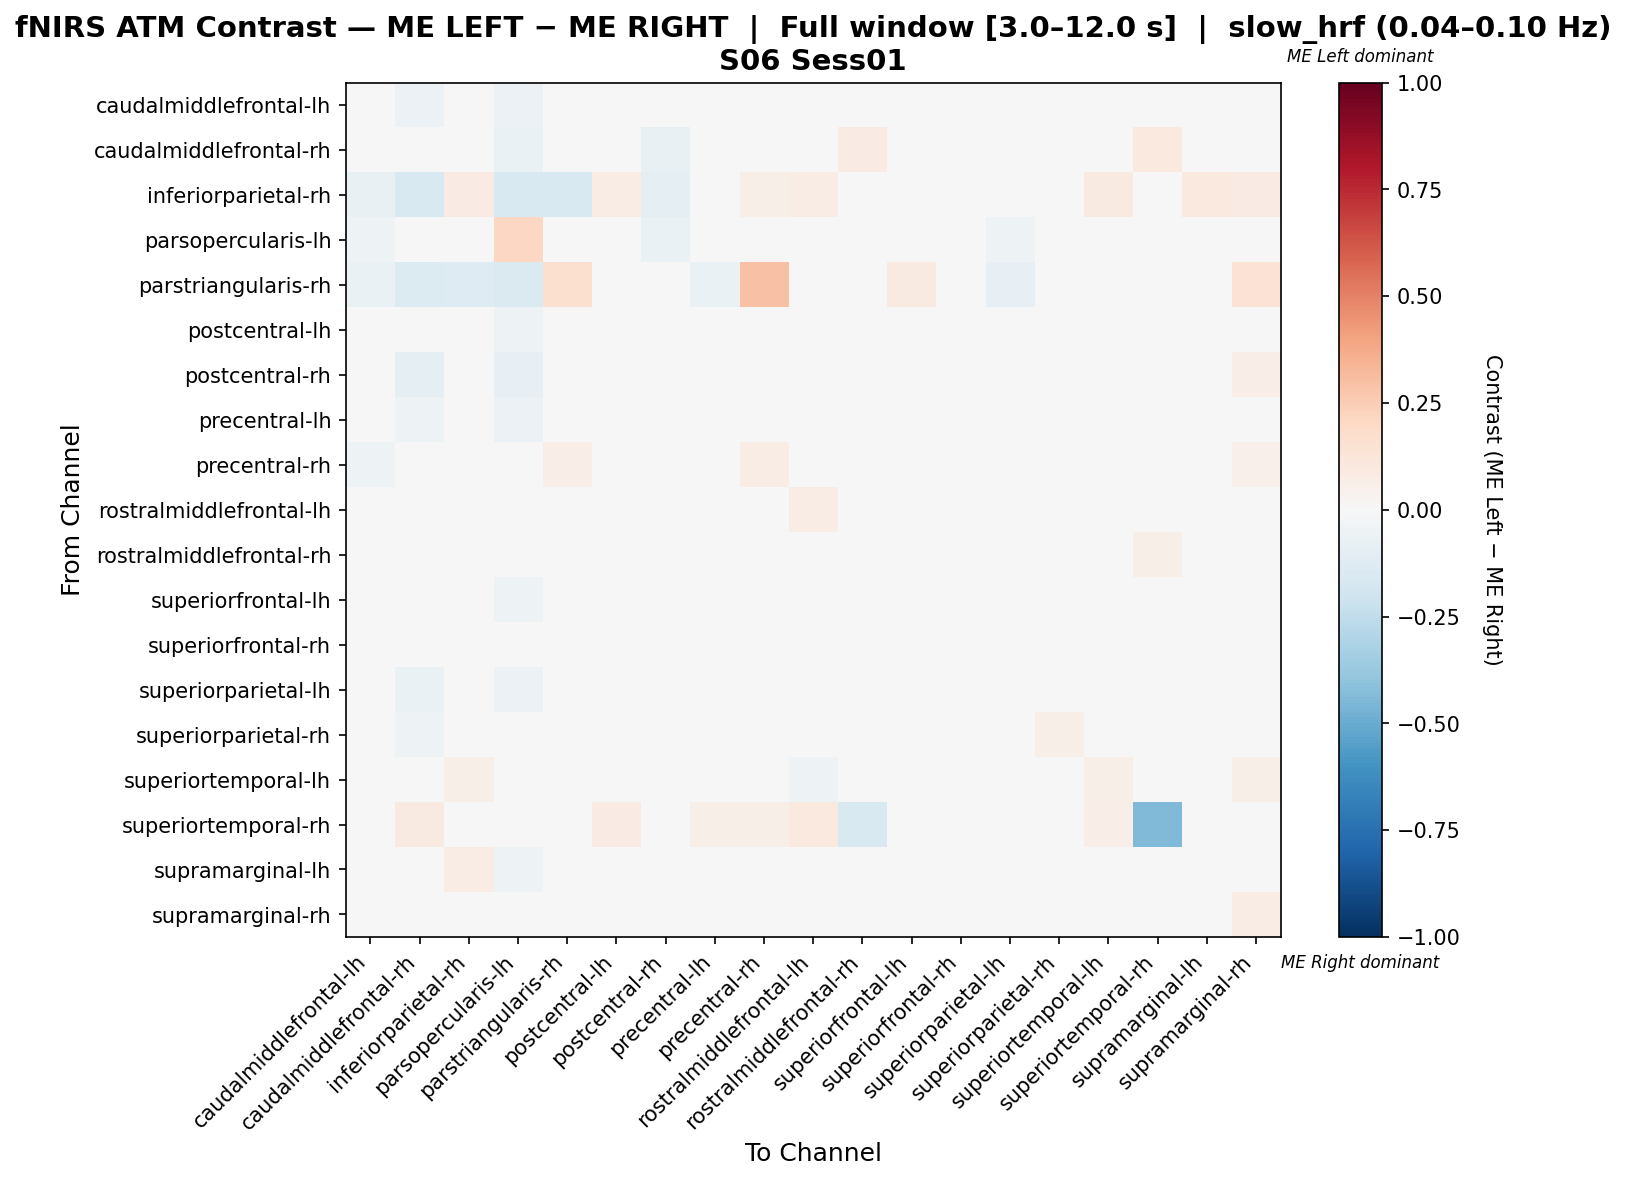

The data file committed next to this chart (first rows):
, caudalmiddlefrontal-lh, caudalmiddlefrontal-rh, inferiorparietal-rh, parsopercularis-lh, parstriangularis-rh, postcentral-lh, postcentral-rh, precentral-lh, precentral-rh, rostralmiddlefrontal-lh, rostralmiddlefrontal-rh, superiorfrontal-lh, superiorfrontal-rh, superiorparietal-lh, superiorparietal-rh, superiortemporal-lh, superiortemporal-rh, supramarginal-lh, supramarginal-rh
caudalmiddlefrontal-lh, 0.03252, -0.05572, -0.02222, -0.05931, -0.02222, 0.04828, -0.002369, 0.02149, -0.02239, 0.0299, -0.01871, 0.04469, 0.02712, 0.006781, 0.03636, -0.0326, 0.01471, -0.01136, -0.01495
caudalmiddlefrontal-rh, -0.03046, 0.01736, -0.03426, -0.06786, -0.0364, 0.03645, -0.07642, -0.0009549, 0.03116, 0.02327, 0.08094, 0.004138, -0.02189, -0.04825, 0.006945, 0.002662, 0.09459, 0.004138, 0.01484
inferiorparietal-rh, -0.07352, -0.1512, 0.07844, -0.1553, -0.1553, 0.07469, -0.1014, -0.00713, 0.05809, 0.07054, 0.004149, 0.02905, 0.004149, 0.01362, 0.04149, 0.08714, 0.004149, 0.09959, 0.07884
parsopercularis-lh, -0.05136, -0.04484, -0.03893, 0.2073, -0.04136, 0.00139, -0.06648, -0.01807, 0.03007, 0.00139, 0.003823, -0.02946, -0.02242, -0.05379, 0.0252, 0.0252, 0.04762, -0.01755, 0.04223
parstriangularis-rh, -0.06957, -0.1391, -0.1304, -0.1478, 0.1636, 0.0, -0.04555, -0.06957, 0.2955, 0.0, 0.0, 0.09091, 0.0, -0.07826, 0.0, 0.0, 0.0, -0.01739, 0.1477
postcentral-lh, -0.0117, -0.04188, 0.03295, -0.051, 0.0, 0.03923, 0.00104, 0.02179, -0.007256, -0.006452, -0.02387, 0.01212, -0.008106, 0.01293, 0.01238, -0.01586, 0.02519, -0.00338, 0.01186
postcentral-rh, -0.01428, -0.09035, -0.005825, -0.08568, -0.01743, 0.02266, 0.01961, 0.006893, 0.0293, -0.01232, -0.03598, 0.03397, 0.001702, 0.01624, 0.04595, 0.01331, 0.0, 0.005931, 0.06631
precentral-lh, -0.02145, -0.05186, 0.01312, -0.06052, -0.02057, 0.04146, -0.006716, 0.01926, 0.004719, -0.001109, -0.0189, 0.02577, -0.002284, 0.004054, 0.02555, -0.0001786, 0.02105, 0.00893, 0.01968
precentral-rh, -0.05185, -0.03651, 0.03325, -0.04549, 0.06905, -0.0007002, 0.01209, -0.003258, 0.07727, -0.03651, -0.02759, -0.01349, -0.03906, -0.01093, -0.0007002, 0.006972, 0.02558, -0.01224, 0.05412
rostralmiddlefrontal-lh, -0.001695, -0.03996, 0.04813, -0.04673, 0.0, 0.02688, -0.02083, 0.008168, -0.02225, 0.07665, -0.01465, 0.01785, 0.008168, -0.002735, 0.01414, -0.04243, 0.04278, -0.03295, -0.01854
rostralmiddlefrontal-rh, -0.0218, 0.02681, 0.0, -0.04115, 0.0, 0.03327, -0.04415, 0.01391, 0.01347, 0.02036, 0.009803, -0.01234, -0.01835, -0.03125, -0.001996, 0.001007, 0.06207, -0.01234, 0.002674
superiorfrontal-lh, -0.007271, -0.04602, 0.01596, -0.05437, 0.02128, 0.02845, 0.01515, 0.02313, -0.003843, 0.00451, -0.03956, 0.04023, -0.001952, 0.01515, 0.02198, -0.03006, 0.009496, -0.01714, 0.004905
superiorfrontal-rh, 0.004761, -0.04636, 0.0, -0.03765, 0.0, 0.0291, 0.004681, 0.01404, -0.01672, 0.02006, -0.03455, 0.03147, 0.0291, 0.02006, 0.03496, -0.03424, 0.01213, -0.02877, -0.002058
superiorparietal-lh, -0.02139, -0.06988, 0.02265, -0.05971, -0.02545, 0.04001, 0.004022, 0.01653, 0.001904, -0.008093, -0.0372, 0.02341, 0.009899, 0.02786, 0.03434, 0.003841, 0.002151, 0.005417, 0.02968
superiorparietal-rh, -0.0222, -0.05038, 0.02013, -0.04004, 0.0, 0.01807, 0.01631, 0.00688, -0.002005, -0.004305, -0.03961, 0.01365, -0.002976, 0.01583, 0.05833, -0.006543, 0.009371, -0.01319, 0.02267
superiortemporal-lh, -0.04815, -0.04545, 0.05676, -0.03596, 0.0, 0.002505, 0.001187, -0.0001978, 0.01574, -0.05155, -0.02515, -0.0194, -0.04614, 0.00791, 0.01401, 0.06231, 0.02973, 0.02114, 0.06071
superiortemporal-rh, 0.01639, 0.09016, 0.0, 0.01639, 0.0, 0.08197, 0.0, 0.05738, 0.05738, 0.09836, -0.1557, 0.02459, 0.01639, 0.0, 0.02459, 0.06557, -0.4426, 0.02459, 0.02459
supramarginal-lh, -0.03626, -0.03963, 0.07744, -0.05275, -0.01115, 0.02435, -0.005958, 0.02098, 0.007861, -0.03963, -0.03254, -0.01606, -0.043, 0.02063, 0.004143, 0.03108, 0.01684, 0.03746, 0.0362
supramarginal-rh, -0.04674, -0.04674, 0.04786, -0.04674, 0.03275, 0.001117, 0.03134, 0.003636, 0.03638, -0.04926, -0.04938, -0.014, -0.03667, 0.008673, 0.01108, 0.0389, 0.004921, -0.001402, 0.07428
